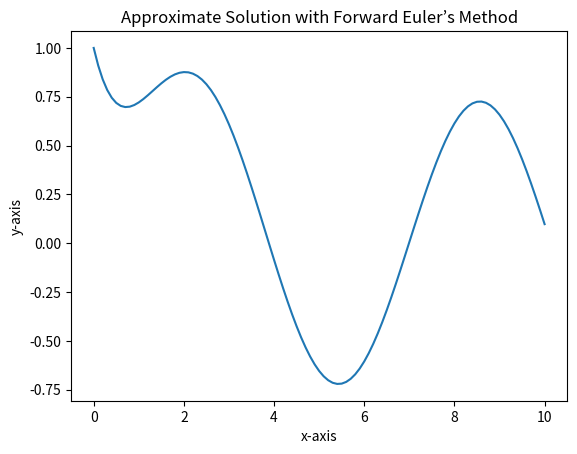

Write Python code to recreate this figure.
"""
Euler's method

"""

import numpy as np
import matplotlib.pyplot as plt

# Define basic data
x0 = 0
y0 = 1.0
xf = 10
n =101
deltax = (xf-x0)/(n-1)

# Define x-values 
x = np.linspace(x0,xf,n)

# Initializing array for y-values
y = np.zeros([n]);

# For loop for Euler's method
y[0] = y0;
for i in range(1,n):
    y[i] = deltax*(-y[i-1] + np.sin(x[i])) + y[i-1]
    
# Printing the data   
for i in range(n):
    print(x[i],y[i])
 
# Plotting the solution
plt.plot(x,y)
plt.xlabel("x-axis")
plt.ylabel("y-axis")
plt.title("Approximate Solution with Forward Euler’s Method")
plt.show()

